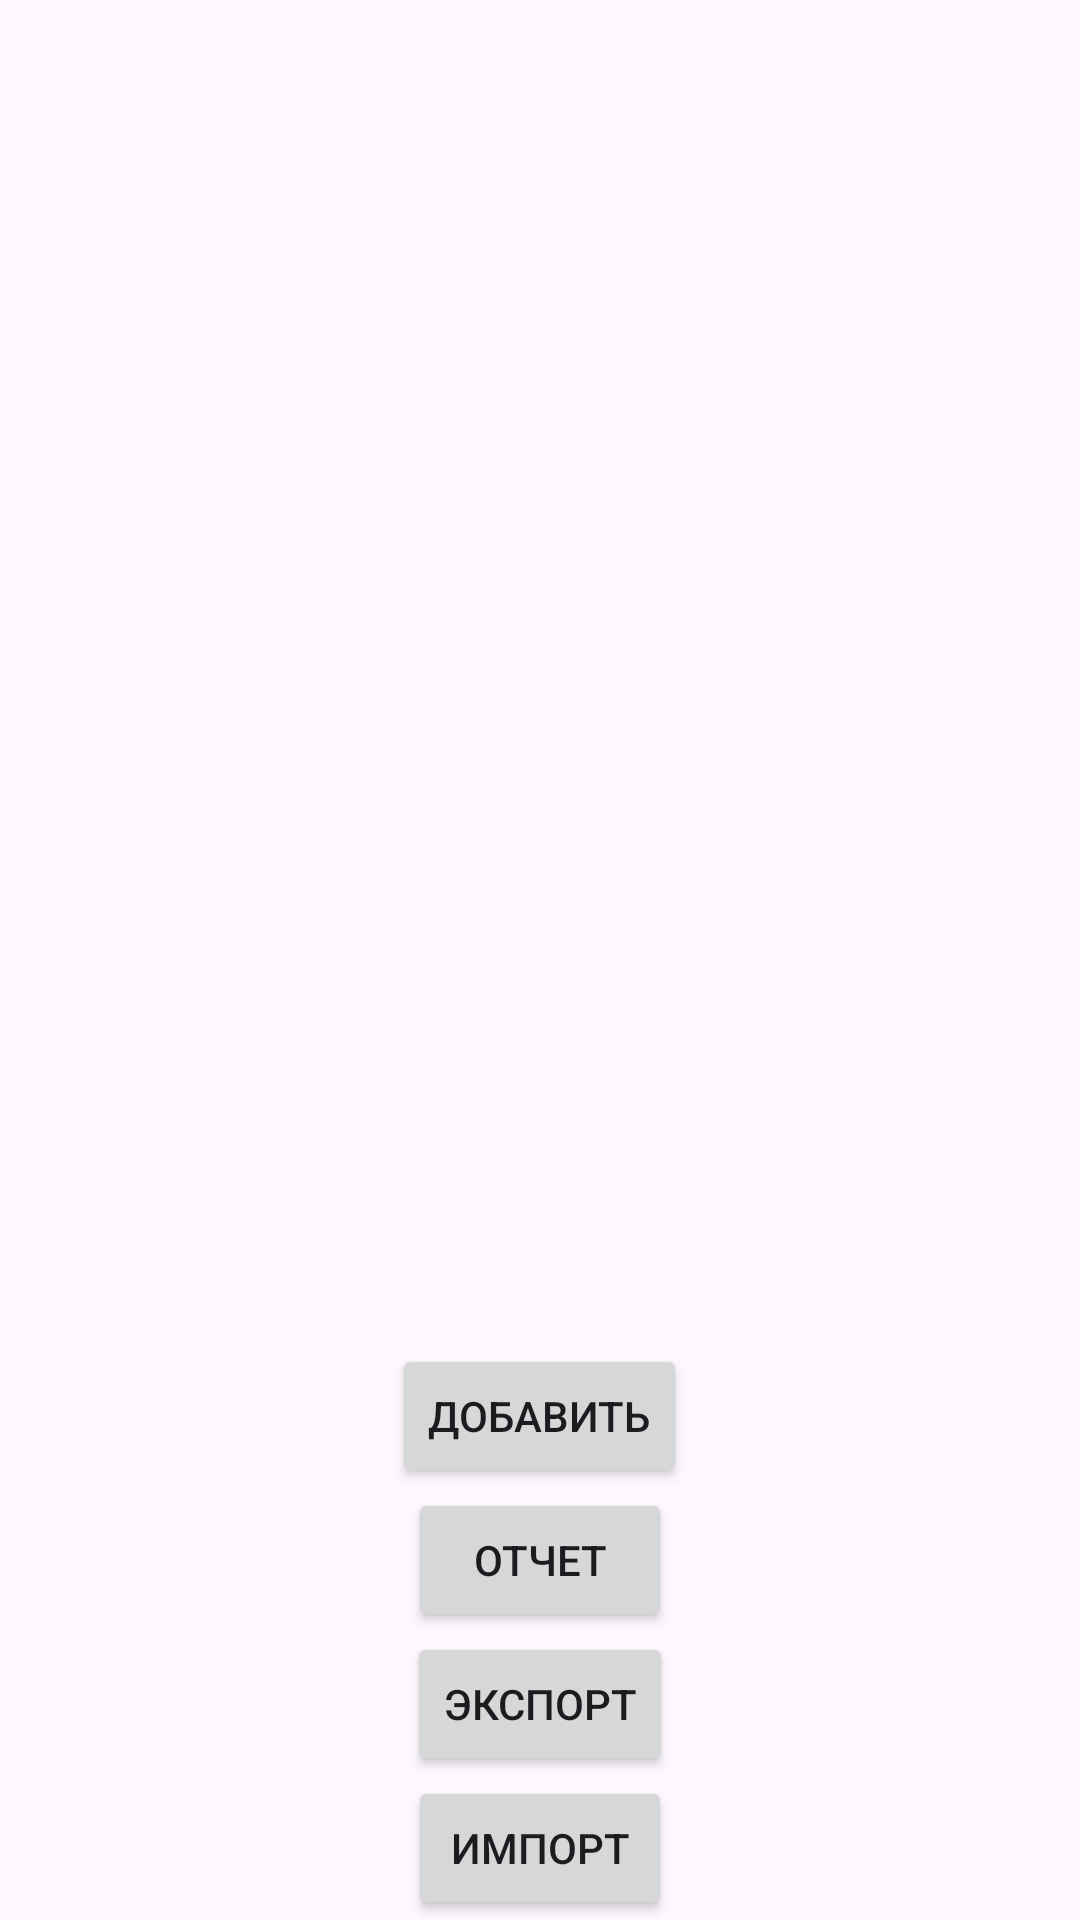

The Android layout XML behind this screen, and the referenced resources:
<!-- AndroidManifest.xml: application theme Theme.AGG5 -->
<!-- res/layout/fragment_main.xml -->
<?xml version="1.0" encoding="utf-8"?>
<LinearLayout xmlns:android="http://schemas.android.com/apk/res/android"
    xmlns:app="http://schemas.android.com/apk/res-auto"
    xmlns:tools="http://schemas.android.com/tools"
    android:layout_width="match_parent"
    android:layout_height="match_parent"
    tools:context=".screens.main.MainFragment"
    android:orientation="vertical">

    <ListView
        android:id="@+id/list_items"
        android:layout_width="match_parent"
        android:layout_marginBottom="16dp"
        android:layout_marginTop="32dp"
        android:layout_height="400dp" />

    <LinearLayout
        android:layout_width="match_parent"
        android:layout_height="wrap_content"
        android:orientation="vertical"
        android:layout_gravity="bottom">

        <Button
            android:id="@+id/b_add"
            android:layout_width="wrap_content"
            android:layout_height="wrap_content"
            android:text="@string/add"
            android:layout_gravity="center_horizontal"/>

        <Button
            android:id="@+id/b_report"
            android:layout_width="wrap_content"
            android:layout_height="wrap_content"

            android:text="@string/report"
            android:layout_gravity="center_horizontal" />

        <Button
            android:id="@+id/b_export"
            android:layout_width="wrap_content"
            android:layout_height="wrap_content"
            android:text="@string/export"
            android:layout_gravity="center_horizontal"/>

        <Button
            android:id="@+id/b_import"
            android:layout_width="wrap_content"
            android:layout_height="wrap_content"
            android:text="@string/import_text"
            android:layout_gravity="center_horizontal"/>

    </LinearLayout>

</LinearLayout>
<!-- resources referenced by this layout -->
<resources>
  <string name="add">Добавить</string>
  <string name="export">Экспорт</string>
  <string name="import_text">Импорт</string>
  <string name="report">Отчет</string>
  <style name="Theme.AGG5" parent="Base.Theme.AGG5" />
  <style name="Base.Theme.AGG5" parent="Theme.Material3.DayNight.NoActionBar">
          
          
      </style>
</resources>
